The GitHub repository zs1314/Smart-grape-platform contains a labelled image folder "grape_data" with 11 categories: Auxerrois grape, Cabernet Franc grape, Cabernet Sauvignon grape, Chardonnay grape, Merlot grape, Muller Thurgau grape, Pinot Noir grape, Riesling grape, Sauvignon Blanc grape, Syrah grape, Tempranillo grape. Examples follow, each with its label.

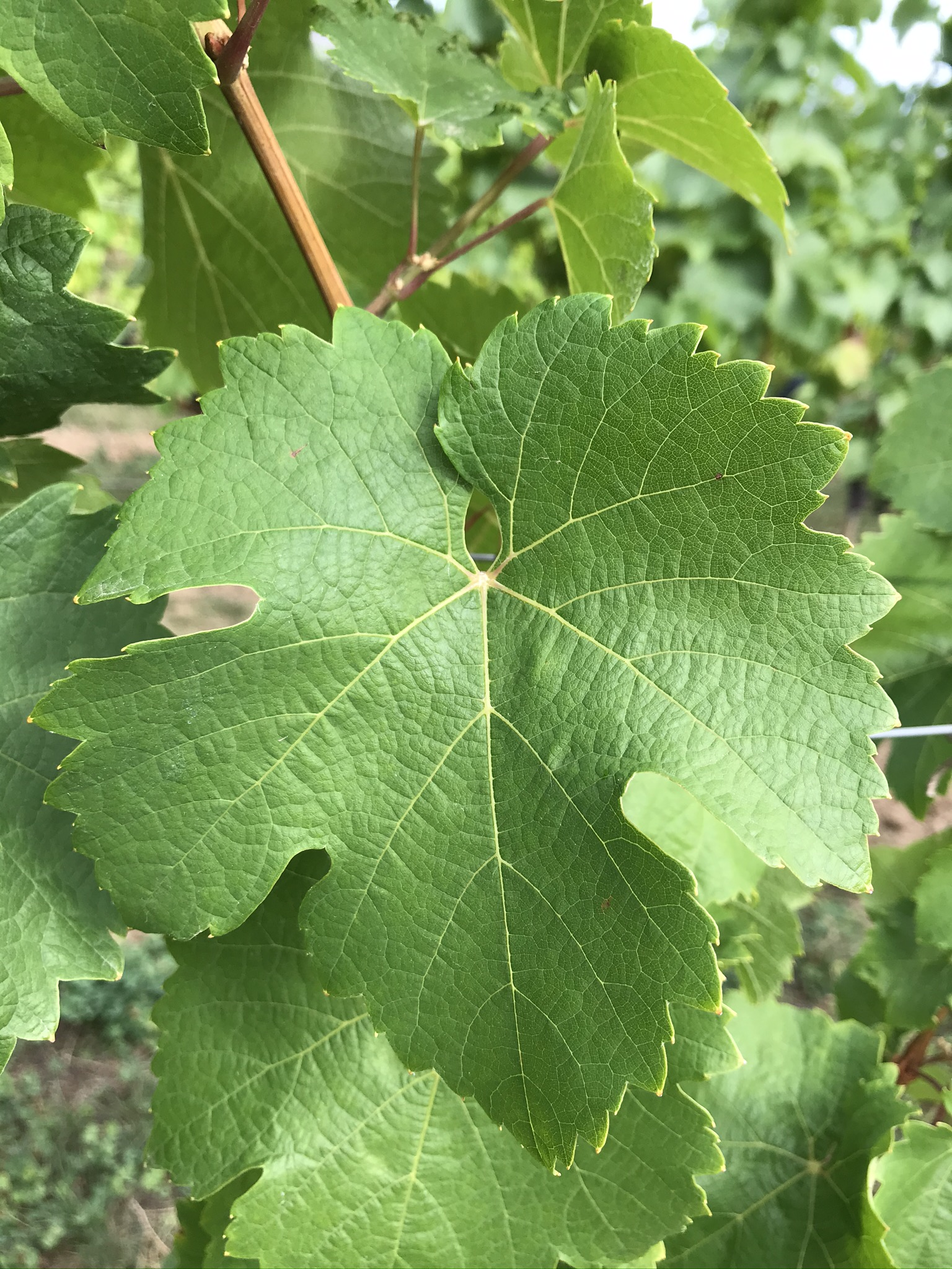
Label: Riesling grape

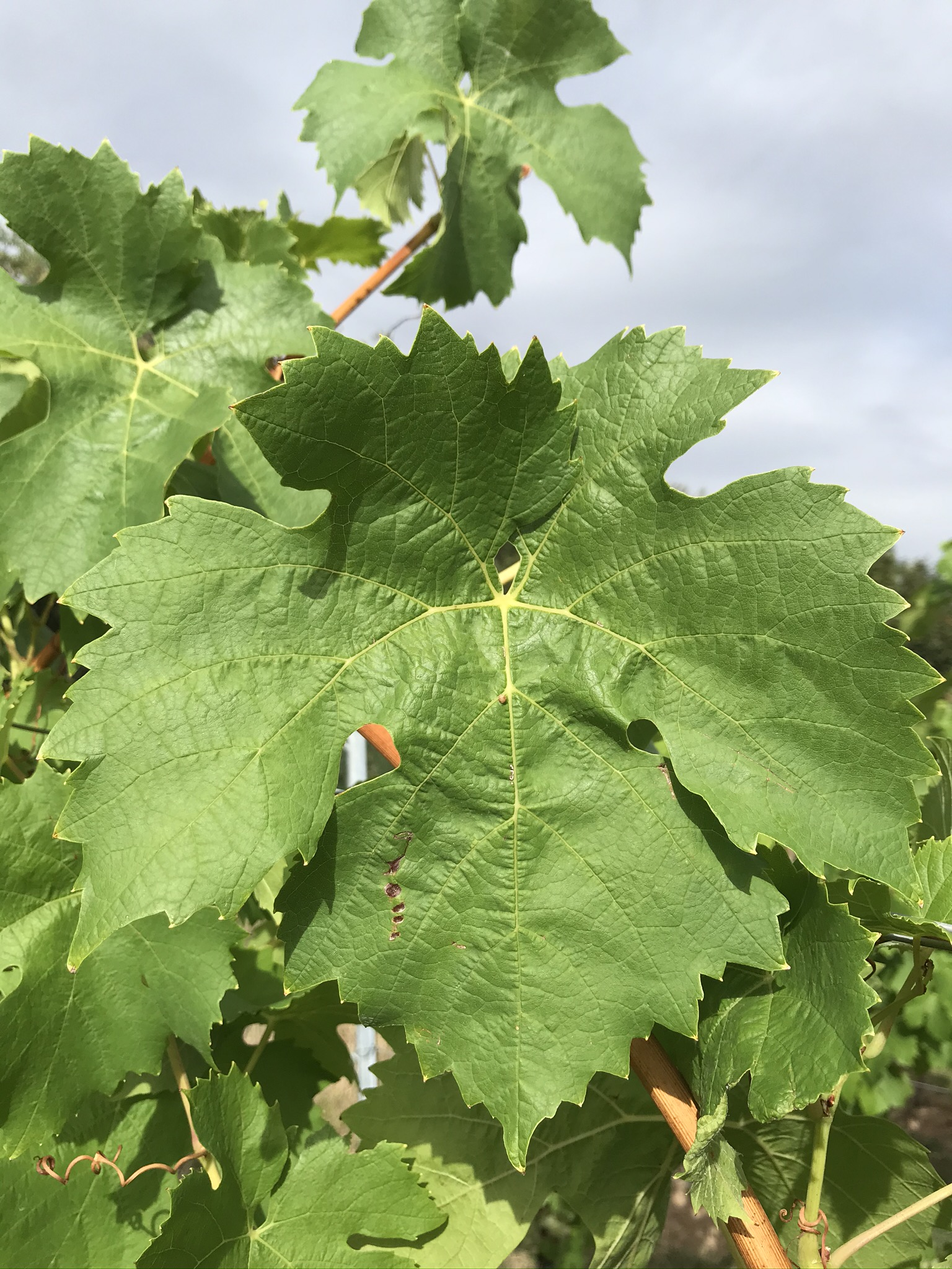
Label: Muller Thurgau grape

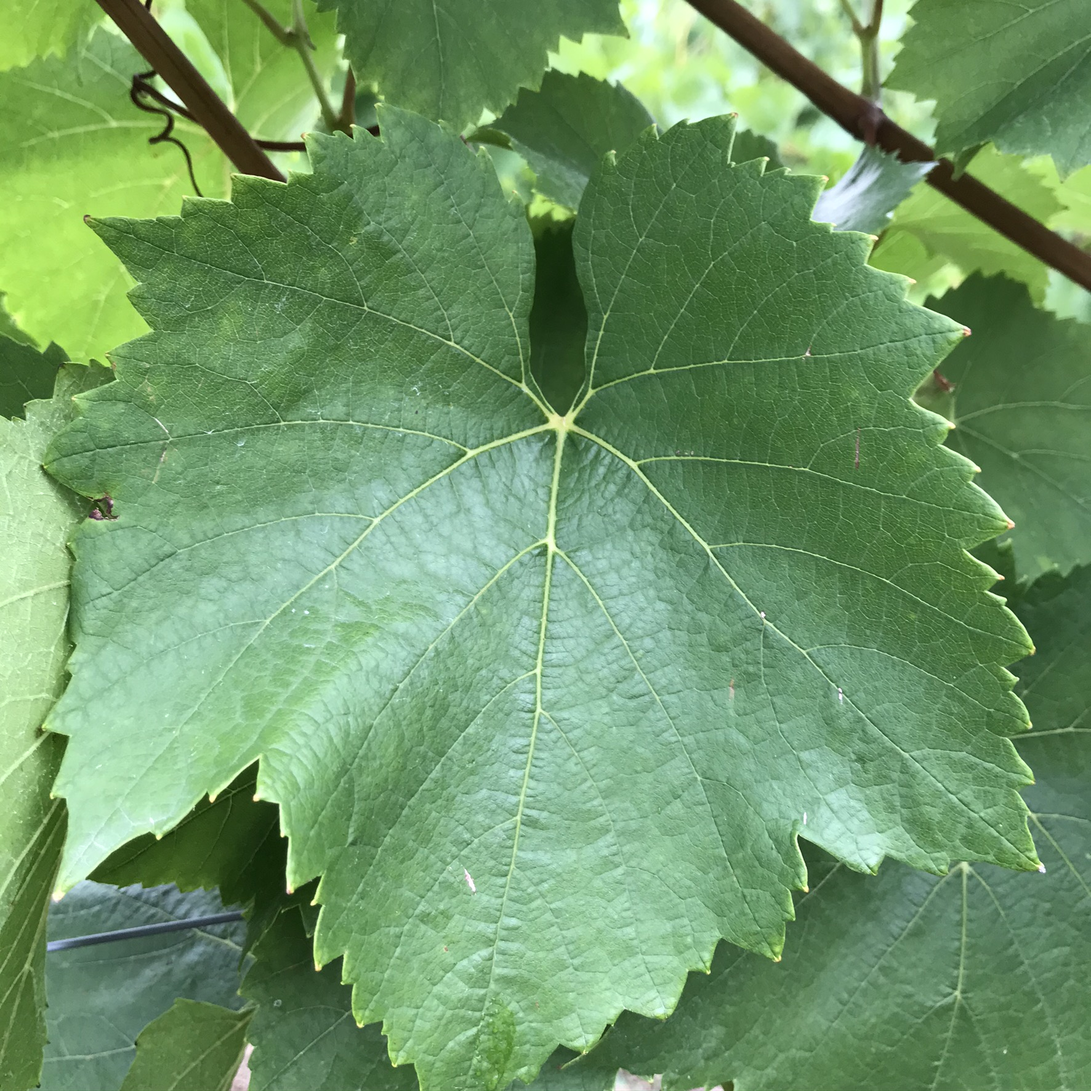
Label: Chardonnay grape

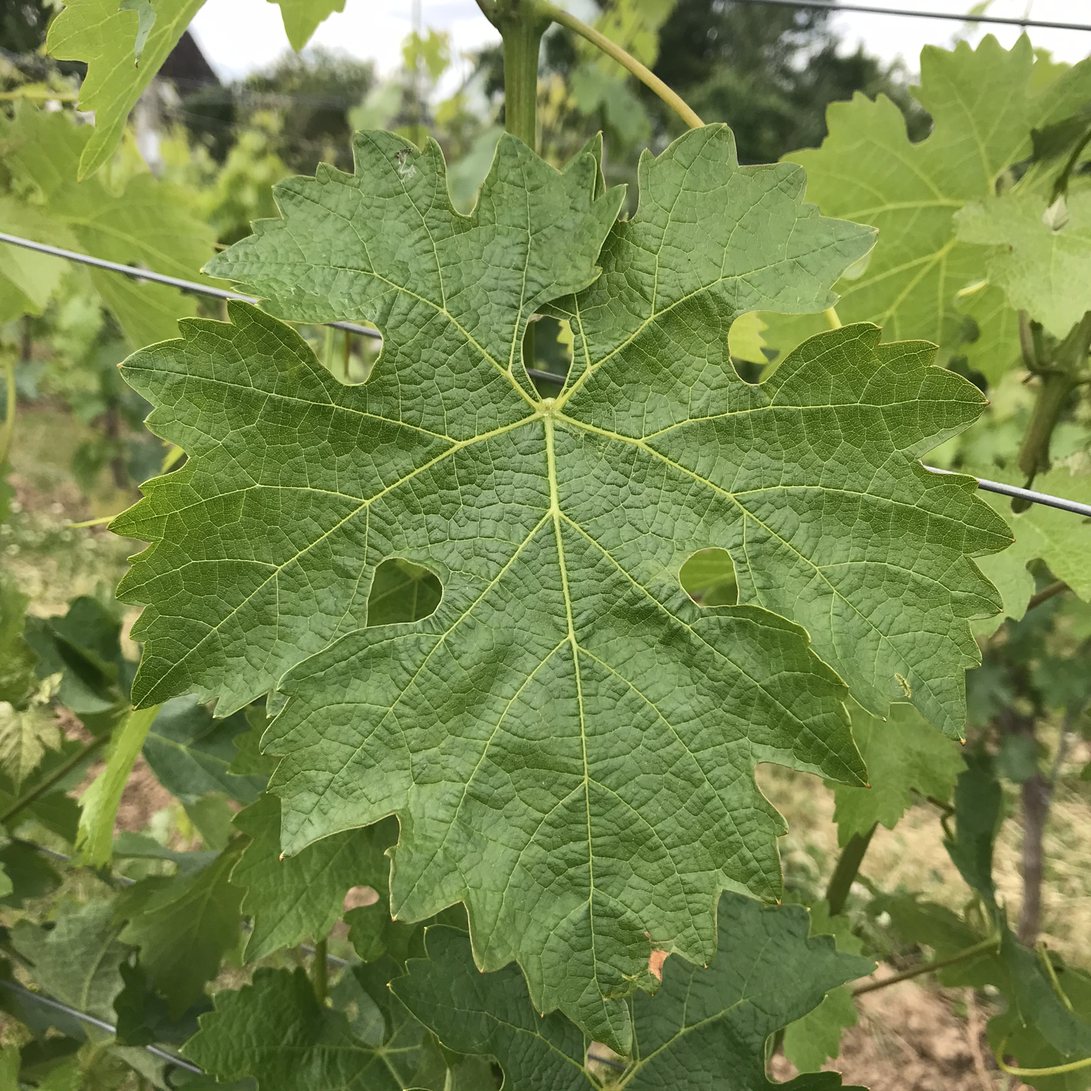
Label: Cabernet Sauvignon grape

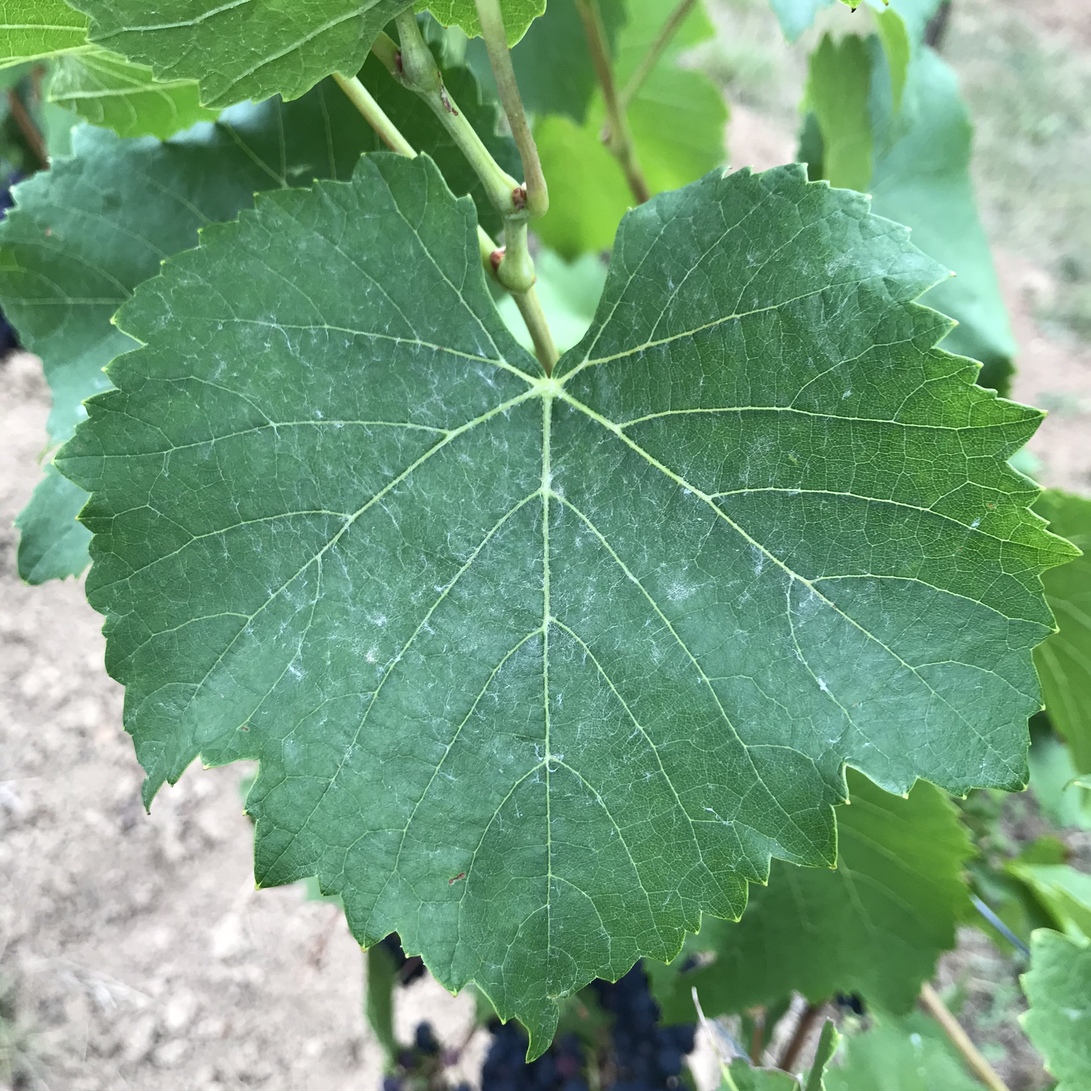
Label: Pinot Noir grape

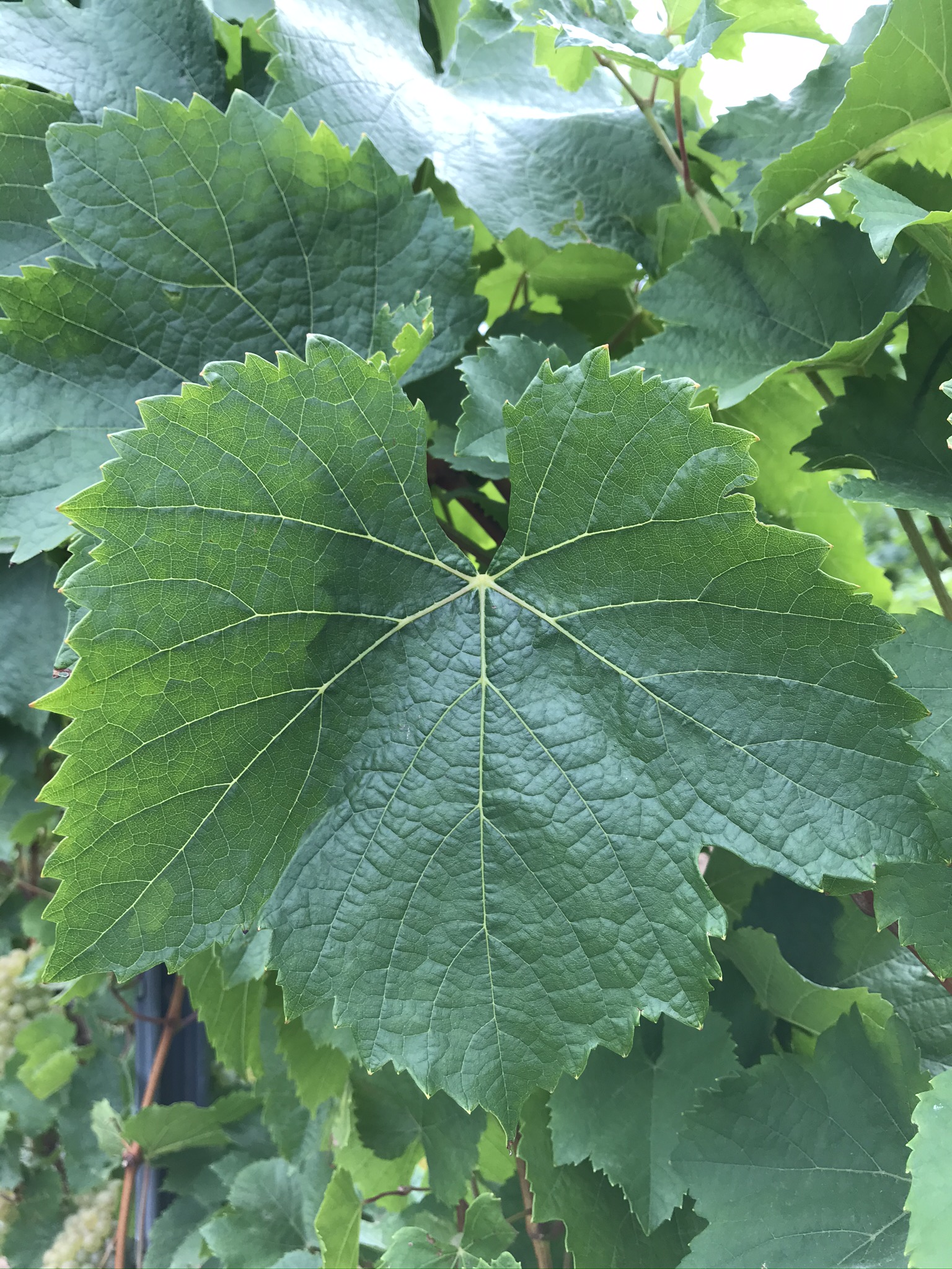
Label: Auxerrois grape
